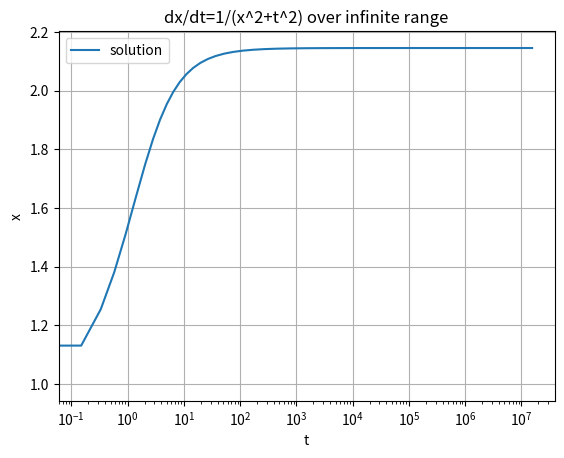

Source code (Python):
import numpy as np
import matplotlib.pyplot as plt
def f(t,x):
	return 1/(x**2+t**2)
def rk4(j,h,x,y):
	for i in range(0,j):
		k1=h*f(x,y)
		k2=h*f(x+h/2,y+k1/2)
		k3=h*f(x+h/2,y+k2/2)
		k4=h*f(x+h,y+k3)

		y=y+k1/6+k2/3+k3/3+k4/6
		x=x+h
	return y

err=10**(-4)
t=0
x=1
h=0.2 #initial stepsize
tlist=[]
xlist=[]
while(1):
	#print("initial step size:{}".format(h))
	x2=rk4(2,h,t,x)
	x1=rk4(1,2*h,t,x)
	D=abs(x2-x1)
	#print("Error:{}".format(D))
	h=h*(abs(err/D))**0.2
	#print("Changed stepsize:{}".format(h))
	tlist.append(t)
	xlist.append(x)
	if(t>=3.5*10**6):
		print("Desired value of x:{}".format(x))
		break
	x=rk4(1,h,t,x)
	t+=h
	

plt.semilogx(tlist,xlist,label="solution")
plt.xlabel("t")
plt.ylabel("x")
plt.title("dx/dt=1/(x^2+t^2) over infinite range")
plt.grid(True)
plt.legend()
plt.show()
